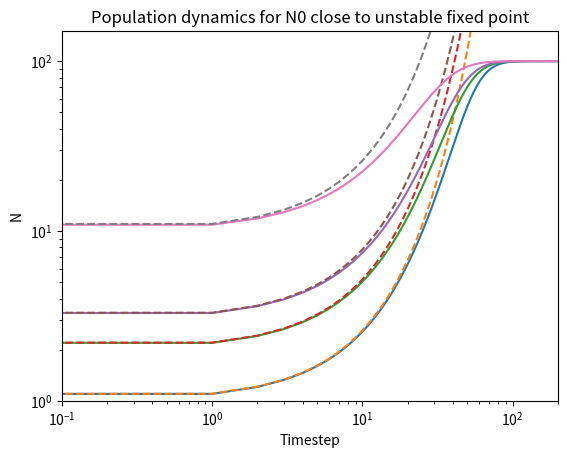

Write Python code to recreate this figure.
import numpy as np
import matplotlib.pyplot as plt

K = 10 ** 3
r = 0.1
b = 1


def next_step(old):
    return (r + 1) * old / (1 + (old / K) ** b)


steps = 200
nlin_steps = 60
N = np.zeros((steps, 1))
Nlin = np.zeros((nlin_steps, 1))

for N0 in [1, 2, 3, 10]:
    N[0] = N0
    Nlin[0] = N0
    for i in range(1, steps):
        N[i] = next_step(N[i - 1])
    plt.loglog(N)

    for i in range(1, nlin_steps):
        Nlin[i] = (r + 1) * Nlin[i - 1]
    plt.loglog(Nlin, '--')

plt.xlabel("Timestep")
plt.ylabel("N")
plt.title("Population dynamics for N0 close to unstable fixed point")
plt.axis((0.1, 200, 1, 150))
plt.savefig("linapprox_unstable.eps", format='eps')

plt.show()
